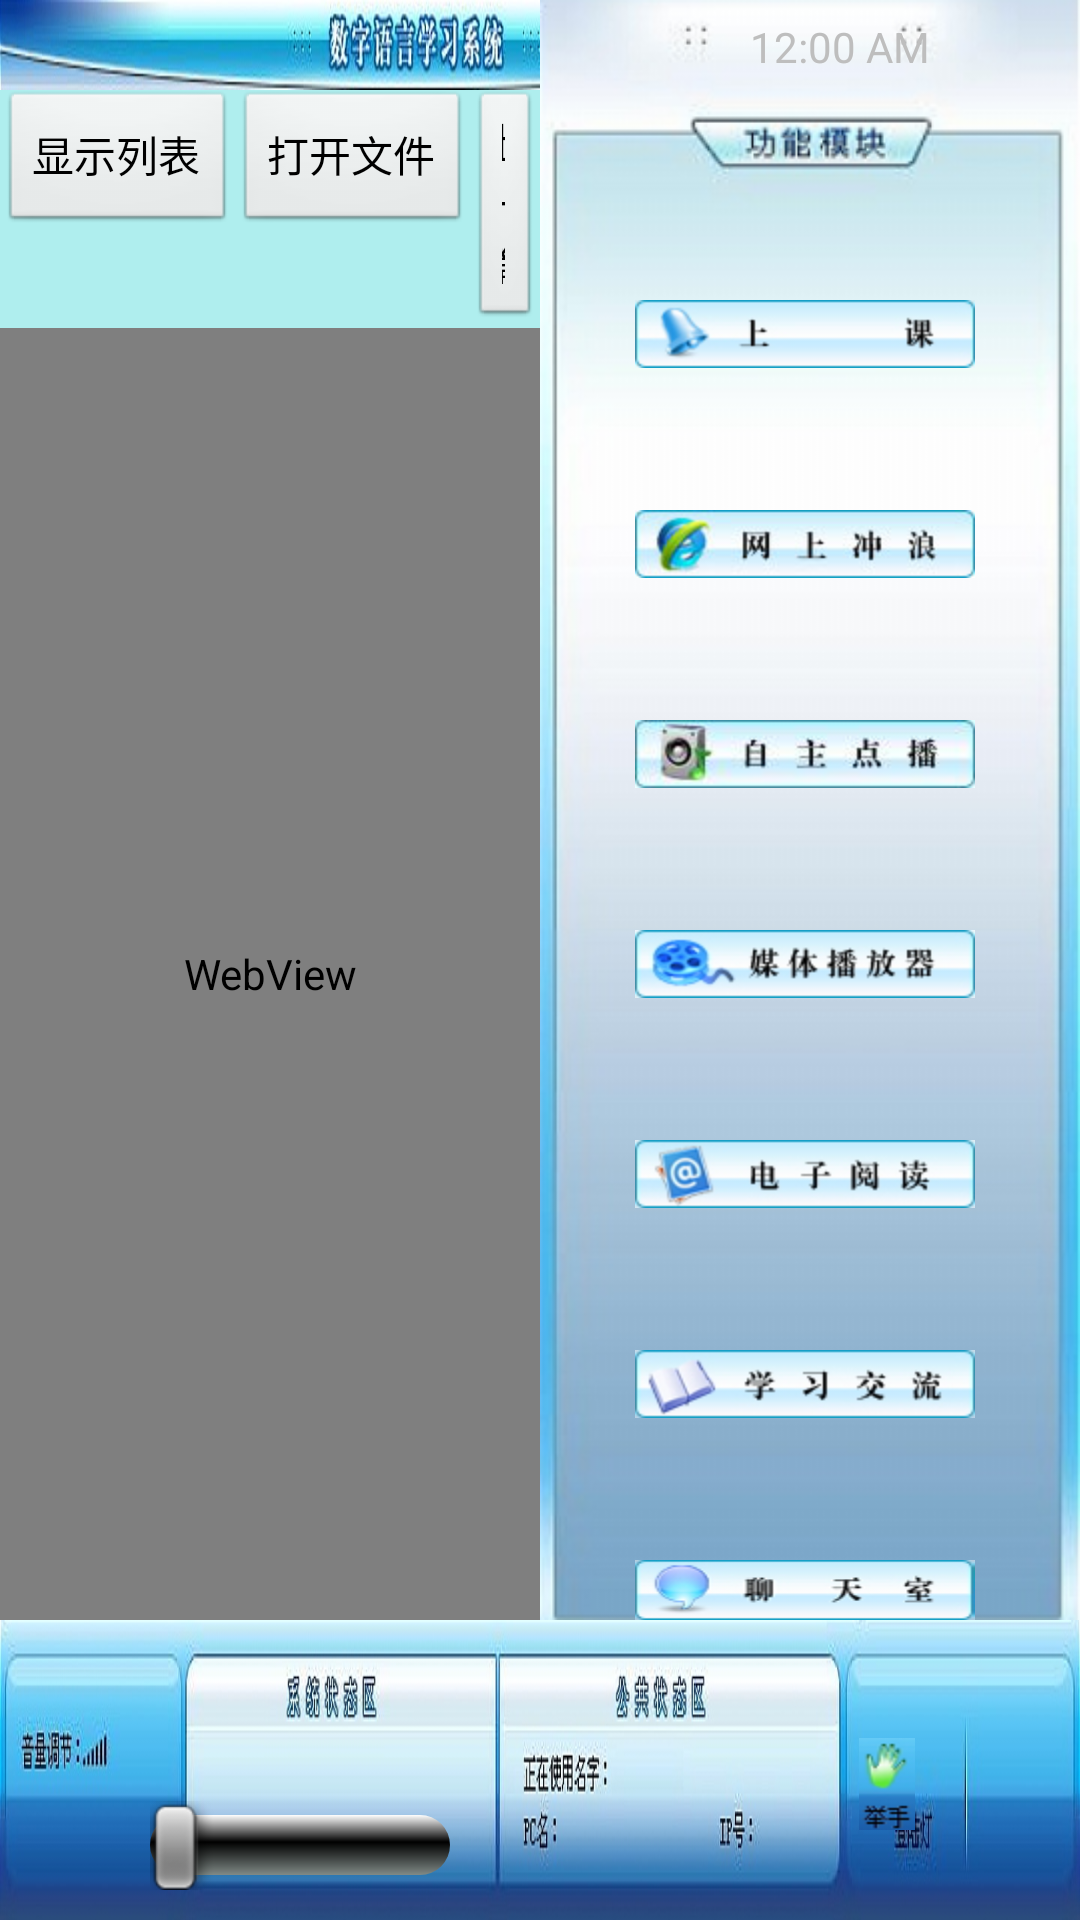

Layout XML and referenced resources for this Android screen:
<!-- AndroidManifest.xml: activity theme android:Theme.NoTitleBar.Fullscreen -->
<!-- res/layout/reading.xml -->
<?xml version="1.0" encoding="utf-8"?>

<RelativeLayout xmlns:android="http://schemas.android.com/apk/res/android"
    android:layout_width="fill_parent"
    android:layout_height="fill_parent"
    android:orientation="vertical" >
    
	<include layout="@layout/background_top" />    
    <include layout="@layout/reading_background"/>    
    <include layout="@layout/background_bottom"/>
    <include layout="@layout/background_right"/>
</RelativeLayout>
<!-- res/layout/background_top.xml (included above) -->
<?xml version="1.0" encoding="utf-8"?>

<RelativeLayout xmlns:android="http://schemas.android.com/apk/res/android"
    android:layout_width="match_parent"
    android:layout_height="wrap_content"
    android:layout_alignParentTop="true"    
    android:background="@drawable/top"
    android:id="@+id/background_top"
    android:orientation="vertical" >
</RelativeLayout>
<!-- res/layout/reading_background.xml (included above) -->
<?xml version="1.0" encoding="utf-8"?>

<RelativeLayout xmlns:android="http://schemas.android.com/apk/res/android"
    android:layout_width="fill_parent"
    android:layout_height="fill_parent"
    android:layout_alignParentLeft="true"
    android:id="@+id/background_center_reading_layout"     
    android:layout_below="@id/background_top"
    android:layout_above="@id/background_bottom_layout"
    android:layout_toLeftOf="@id/background_right_layout"  
    android:orientation="vertical" 
    android:background="#AFEEEE">

     <Button
        android:id="@+id/displaybutton"
        android:layout_width="wrap_content"
        android:layout_height="wrap_content"
        android:layout_alignParentLeft="true"
        android:layout_alignParentTop="true"
        android:text="显示列表" />
     <Button
        android:id="@+id/openfilebutton"
        android:layout_toRightOf="@id/displaybutton"
        android:layout_width="wrap_content"
        android:layout_height="wrap_content"
        android:text="打开文件" />
     <Button
        android:id="@+id/previousbutton"
        android:layout_toRightOf="@id/openfilebutton"
        android:layout_width="wrap_content"
        android:layout_height="wrap_content"
        android:text="上一篇" />
     <Button
        android:id="@+id/nextbutton"
        android:layout_toRightOf="@id/previousbutton"
        android:layout_width="wrap_content"
        android:layout_height="wrap_content"
        android:text="下一篇" />      
        
      <WebView android:id="@+id/readingWEB"
        android:layout_below="@id/nextbutton"
        android:layout_width="fill_parent"
    	android:layout_height="fill_parent"
    	android:layout_alignParentBottom="true"
        />

</RelativeLayout>
<!-- res/layout/background_bottom.xml (included above) -->
<?xml version="1.0" encoding="utf-8"?>

<RelativeLayout xmlns:android="http://schemas.android.com/apk/res/android"
    android:layout_width="match_parent"
    android:layout_height="100dip"
    android:layout_alignParentBottom="true"
    android:id="@+id/background_bottom_layout"  
    android:background="@drawable/bottom"
    android:orientation="vertical" >
	
	    <SeekBar
        android:id="@+id/seekBar1"
        android:progressDrawable="@drawable/seekbar_style"
        android:layout_width="100dip"
        android:indeterminate="false"
        android:layout_height="wrap_content"
        android:layout_alignParentLeft="true"
        android:layout_alignParentBottom="true"
        android:layout_marginLeft="50dip"
        android:layout_marginBottom="10dip"/>
	
	<TextView
        android:id="@+id/systemstate"
        android:layout_width="wrap_content"
        android:layout_height="wrap_content"
        android:layout_alignParentLeft="true"
        android:layout_alignParentBottom="true"
        android:layout_marginLeft="370dip"
        android:layout_marginBottom="35dip"
        android:textSize="20sp"
        android:textColor="#00ff00"
        android:text="STATE" />
    
    <TextView
        android:id="@+id/name"
        android:layout_width="wrap_content"
        android:layout_height="wrap_content"
        android:layout_alignParentLeft="true"
        android:layout_alignParentBottom="true"
        android:layout_marginLeft="730dip"
        android:layout_marginBottom="40dip"
        android:textSize="15sp"
        android:textColor="#00ff00"
        android:text="NAME" />
    
    <TextView
        android:id="@+id/pc"
        android:layout_width="wrap_content"
        android:layout_height="wrap_content"
        android:layout_alignParentLeft="true"
        android:layout_alignParentBottom="true"
        android:layout_marginLeft="670dip"
        android:layout_marginBottom="20dip"
        android:textSize="15sp"
        android:textColor="#00ff00"
        android:text="PC" />
    
    <TextView
        android:id="@+id/ip"
        android:layout_width="wrap_content"
        android:layout_height="wrap_content"
        android:layout_alignParentLeft="true"
        android:layout_alignParentBottom="true"
        android:layout_marginLeft="900dip"
        android:layout_marginBottom="20dip"
        android:textSize="15sp"
        android:textColor="#00ff00"
        android:text="IP" />
  
    <ImageView android:id="@+id/loginlight" 
      	android:layout_height="25px"
        android:layout_width="15px" 
  		android:layout_marginRight="190dip"
        android:layout_marginBottom="35dip"
        android:layout_alignParentBottom="true"
        android:layout_alignParentRight="true"/>

    <ImageButton
        android:id="@+id/hand"
        android:layout_width="wrap_content"
        android:layout_height="wrap_content"
		android:layout_alignParentBottom="true"
        android:layout_alignParentRight="true" 
        android:layout_marginRight="55dp"
        android:layout_marginBottom="30dp"
        android:src="@drawable/hand_on"
        android:background="#000000" />
    

</RelativeLayout>
<!-- res/layout/background_right.xml (included above) -->
<?xml version="1.0" encoding="utf-8"?>

<RelativeLayout xmlns:android="http://schemas.android.com/apk/res/android"
    android:layout_width="180dip"
    android:layout_height="590dip"
    android:layout_alignParentRight="true"
    android:id="@+id/background_right_layout"
    android:layout_below="@+id/background_top_layout"
    android:layout_above="@id/background_bottom_layout"
    android:background="@drawable/right"
    android:orientation="vertical" >
	<ImageButton
        android:id="@+id/classing"
        android:layout_width="wrap_content"
        android:layout_height="wrap_content"
        android:layout_alignParentRight="true"
        android:layout_marginRight="35dip"
        android:layout_marginTop="100dip"
        android:background="@drawable/classing_style" />
    <ImageButton
        android:id="@+id/interneting"
        android:layout_width="wrap_content"
        android:layout_height="wrap_content"
        android:layout_alignParentRight="true"
        android:layout_marginRight="35dip"
        android:layout_marginTop="170dip"
        android:background="@drawable/interneting_style" />
    
    <ImageButton
        android:id="@+id/voding"
        android:layout_width="wrap_content"
        android:layout_height="wrap_content"
        android:layout_alignParentRight="true"
        android:layout_marginRight="35dip"
        android:layout_marginTop="240dip"
        android:background="@drawable/voding_style" />
    
    <ImageButton
        android:id="@+id/playing"
        android:layout_width="wrap_content"
        android:layout_height="wrap_content"
        android:layout_alignParentRight="true"
        android:layout_marginRight="35dip"
        android:layout_marginTop="310dip"
        android:background="@drawable/playing_style" />
    
    <ImageButton
        android:id="@+id/reading"
        android:layout_width="wrap_content"
        android:layout_height="wrap_content"
        android:layout_alignParentRight="true"
        android:layout_marginRight="35dip"
        android:layout_marginTop="380dip"
        android:background="@drawable/reading_style" />
    
    <ImageButton
        android:id="@+id/chating"
        android:layout_width="wrap_content"
        android:layout_height="wrap_content"
        android:layout_alignParentRight="true"
        android:layout_marginRight="35dip"
        android:layout_marginTop="450dip"
        android:background="@drawable/chating_style" />
    
    <ImageButton
        android:id="@+id/chating1"
        android:layout_width="wrap_content"
        android:layout_height="wrap_content"
        android:layout_alignParentRight="true"
        android:layout_marginRight="35dip"
        android:layout_marginTop="520dip"
        android:background="@drawable/chatroom_style" />
    
    
    <DigitalClock
        android:id="@+id/digitalClock1"
        android:layout_width="wrap_content"
        android:layout_height="wrap_content"
        android:layout_alignParentRight="true"
        android:layout_alignParentTop="true"
        android:layout_marginTop="6dip"
        android:layout_marginRight="50dip"
        android:text="DigitalClock" />
    

</RelativeLayout>
<!-- resources referenced by this layout -->
<resources>
  <!-- drawable chating_style (drawable-ldpi) -->
  <?xml version="1.0" encoding="utf-8"?>
  
  <selector xmlns:android="http://schemas.android.com/apk/res/android" >
  
  		 <item android:state_pressed="true" 
  	 	   android:drawable="@drawable/chating2" />   
      <item android:state_focused="true"  
            android:drawable="@drawable/chating3" />   
      <item android:drawable="@drawable/chating1" />   
  </selector>
  <!-- drawable chatroom_style (drawable-ldpi) -->
  <?xml version="1.0" encoding="utf-8"?>
  
  <selector xmlns:android="http://schemas.android.com/apk/res/android" >
  
  	
   <item android:state_pressed="true" 
  	 	   android:drawable="@drawable/chatroom2" />   
      <item android:state_focused="true"  
            android:drawable="@drawable/chatroom3" />   
      <item android:drawable="@drawable/chatroom1" />   
  
  </selector>
  <!-- drawable classing_style (drawable-ldpi) -->
  <?xml version="1.0" encoding="utf-8"?>
  
  <selector xmlns:android="http://schemas.android.com/apk/res/android" >
      	
  	 <item android:state_pressed="true" 
  	 	   android:drawable="@drawable/classing2" />   
      <item android:state_focused="true"  
            android:drawable="@drawable/classing3" />   
      <item android:drawable="@drawable/classing1" />   
      
  </selector>
  <!-- drawable hand_on (drawable-ldpi) -->
  <?xml version="1.0" encoding="utf-8"?>
  
  <selector xmlns:android="http://schemas.android.com/apk/res/android" >
  
  	<item android:state_pressed="true" 
  	 	   android:drawable="@drawable/hand_pressed" />   
      <item android:state_focused="true"  
            android:drawable="@drawable/hand_over" />   
      <item android:drawable="@drawable/hand_normal" />   
  </selector>
  <!-- drawable interneting_style (drawable-ldpi) -->
  <?xml version="1.0" encoding="utf-8"?>
  
  <selector xmlns:android="http://schemas.android.com/apk/res/android" >
  
  	 <item android:state_pressed="true" 
  	 	   android:drawable="@drawable/interneting2" />   
      <item android:state_focused="true"  
            android:drawable="@drawable/interneting3" />   
      <item android:drawable="@drawable/interneting1" />   
     
  </selector>
  <!-- drawable playing_style (drawable-ldpi) -->
  <?xml version="1.0" encoding="utf-8"?>
  
  <selector xmlns:android="http://schemas.android.com/apk/res/android" >
  	
  	 <item android:state_pressed="true" 
  	 	   android:drawable="@drawable/playing2" />   
      <item android:state_focused="true"  
            android:drawable="@drawable/playing3" />   
      <item android:drawable="@drawable/playing1" />   
  	
  </selector>
  <!-- drawable reading_style (drawable-ldpi) -->
  <?xml version="1.0" encoding="utf-8"?>
  
  <selector xmlns:android="http://schemas.android.com/apk/res/android" >
  
  		 <item android:state_pressed="true" 
  	 	   android:drawable="@drawable/reading2" />   
      <item android:state_focused="true"  
            android:drawable="@drawable/reading3" />   
      <item android:drawable="@drawable/reading1" />   
      
  </selector>
  <!-- drawable voding_style (drawable-ldpi) -->
  <?xml version="1.0" encoding="utf-8"?>
  
  <selector xmlns:android="http://schemas.android.com/apk/res/android" >
  
  		 <item android:state_pressed="true" 
  	 	   android:drawable="@drawable/voding2" />   
      <item android:state_focused="true"  
            android:drawable="@drawable/voding3" />   
      <item android:drawable="@drawable/voding1" />   
  
  </selector>
</resources>
